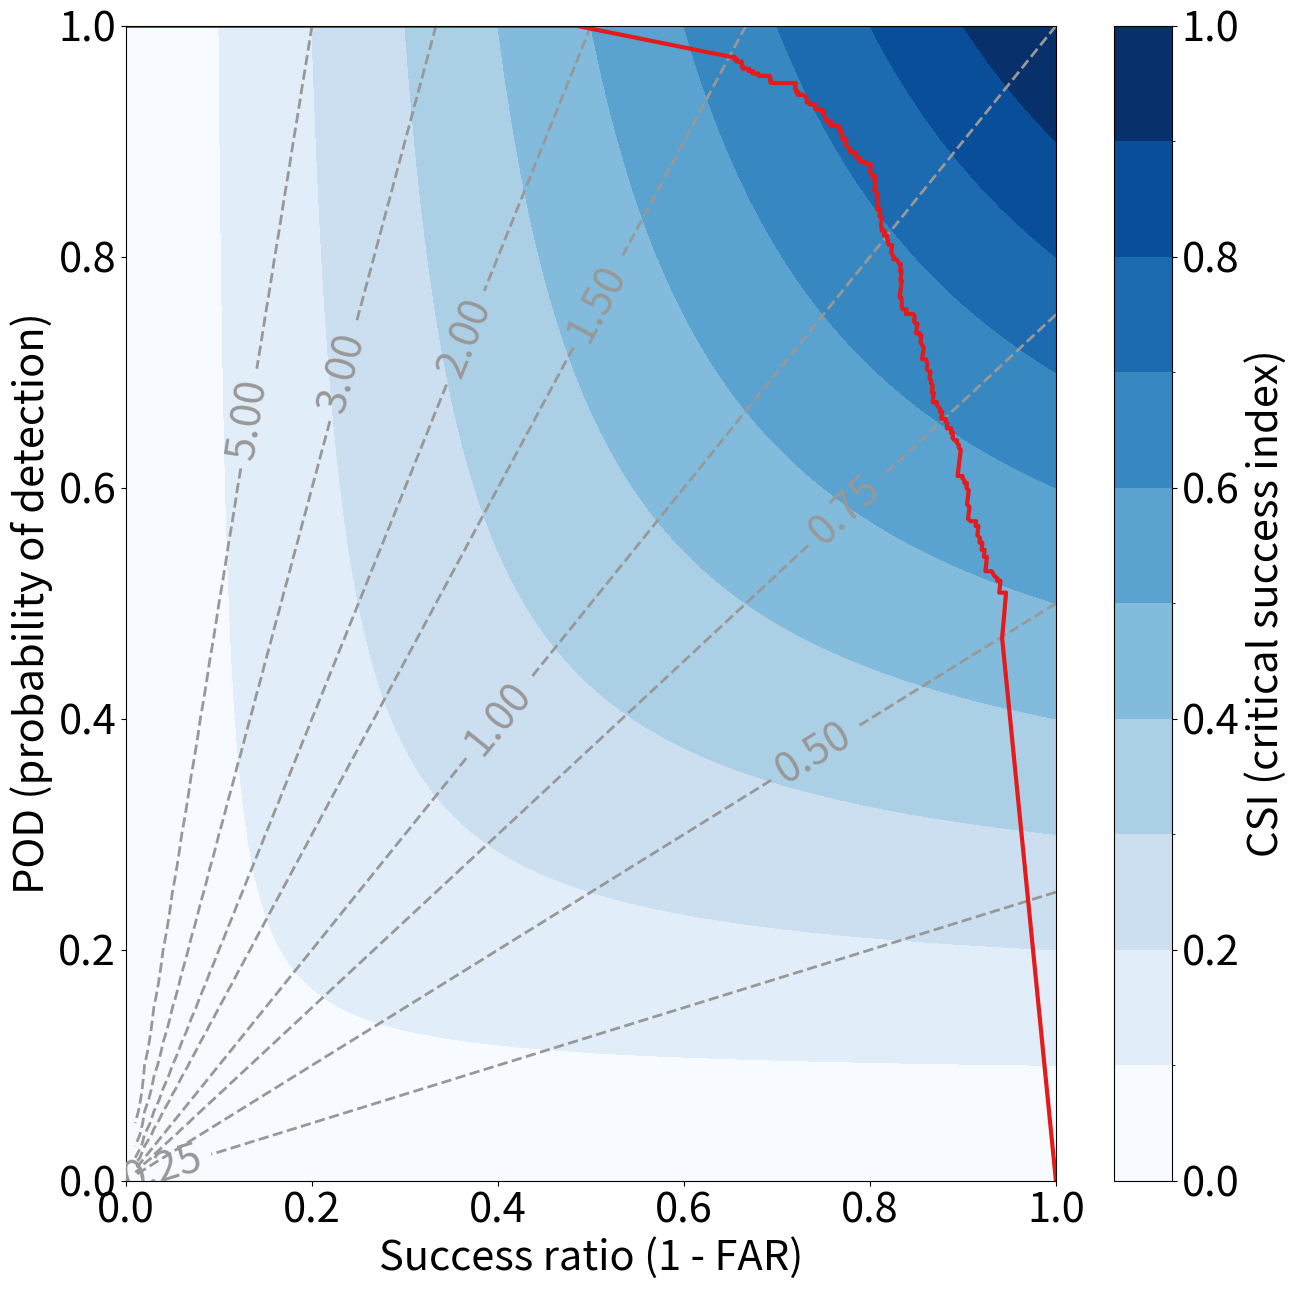

Source code (Python):
"""Methods for plotting performance diagram."""

import matplotlib.colors
import matplotlib.pyplot as pyplot
import numpy

DEFAULT_LINE_COLOUR = numpy.array([228, 26, 28], dtype=float) / 255
DEFAULT_LINE_WIDTH = 3
DEFAULT_BIAS_LINE_COLOUR = numpy.full(3, 152. / 255)
DEFAULT_BIAS_LINE_WIDTH = 2

LEVELS_FOR_CSI_CONTOURS = numpy.linspace(0, 1, num=11, dtype=float)
LEVELS_FOR_BIAS_CONTOURS = numpy.array(
    [0.25, 0.5, 0.75, 1., 1.5, 2., 3., 5.])

BIAS_STRING_FORMAT = '%.2f'
BIAS_LABEL_PADDING_PX = 10

FIGURE_WIDTH_INCHES = 15
FIGURE_HEIGHT_INCHES = 15

FONT_SIZE = 30
pyplot.rc('font', size=FONT_SIZE)
pyplot.rc('axes', titlesize=FONT_SIZE)
pyplot.rc('axes', labelsize=FONT_SIZE)
pyplot.rc('xtick', labelsize=FONT_SIZE)
pyplot.rc('ytick', labelsize=FONT_SIZE)
pyplot.rc('legend', fontsize=FONT_SIZE)
pyplot.rc('figure', titlesize=FONT_SIZE)


def _get_sr_pod_grid(success_ratio_spacing=0.01, pod_spacing=0.01):
    """Creates grid in SR-POD (success ratio / probability of detection) space.

    M = number of rows (unique POD values) in grid
    N = number of columns (unique success ratios) in grid

    :param success_ratio_spacing: Spacing between grid cells in adjacent
        columns.
    :param pod_spacing: Spacing between grid cells in adjacent rows.
    :return: success_ratio_matrix: M-by-N numpy array of success ratios.
        Success ratio increases with column index.
    :return: pod_matrix: M-by-N numpy array of POD values.  POD decreases with
        row index.
    """

    num_success_ratios = 1 + int(numpy.ceil(1. / success_ratio_spacing))
    num_pod_values = 1 + int(numpy.ceil(1. / pod_spacing))

    unique_success_ratios = numpy.linspace(0., 1., num=num_success_ratios)
    unique_pod_values = numpy.linspace(0., 1., num=num_pod_values)[::-1]
    return numpy.meshgrid(unique_success_ratios, unique_pod_values)


def _csi_from_sr_and_pod(success_ratio_array, pod_array):
    """Computes CSI (critical success index) from success ratio and POD.

    POD = probability of detection

    :param success_ratio_array: numpy array (any shape) of success ratios.
    :param pod_array: numpy array (same shape) of POD values.
    :return: csi_array: numpy array (same shape) of CSI values.
    """

    return (success_ratio_array ** -1 + pod_array ** -1 - 1.) ** -1


def _bias_from_sr_and_pod(success_ratio_array, pod_array):
    """Computes frequency bias from success ratio and POD.

    POD = probability of detection

    :param success_ratio_array: numpy array (any shape) of success ratios.
    :param pod_array: numpy array (same shape) of POD values.
    :return: frequency_bias_array: numpy array (same shape) of frequency biases.
    """

    return pod_array / success_ratio_array


def _get_csi_colour_scheme():
    """Returns colour scheme for CSI (critical success index).

    :return: colour_map_object: Colour scheme (instance of
        `matplotlib.colors.ListedColormap`).
    :return: colour_norm_object: Instance of `matplotlib.colors.BoundaryNorm`,
        defining the scale of the colour map.
    """

    this_colour_map_object = pyplot.cm.Blues
    this_colour_norm_object = matplotlib.colors.BoundaryNorm(
        LEVELS_FOR_CSI_CONTOURS, this_colour_map_object.N)

    rgba_matrix = this_colour_map_object(this_colour_norm_object(
        LEVELS_FOR_CSI_CONTOURS))
    colour_list = [
        rgba_matrix[i, ..., :-1] for i in range(rgba_matrix.shape[0])
    ]

    colour_map_object = matplotlib.colors.ListedColormap(colour_list)
    colour_map_object.set_under(numpy.array([1, 1, 1]))
    colour_norm_object = matplotlib.colors.BoundaryNorm(
        LEVELS_FOR_CSI_CONTOURS, colour_map_object.N)

    return colour_map_object, colour_norm_object


def _add_colour_bar(
        axes_object, colour_map_object, values_to_colour, min_colour_value,
        max_colour_value, colour_norm_object=None,
        orientation_string='vertical', extend_min=True, extend_max=True,
        fraction_of_axis_length=1., font_size=FONT_SIZE):
    """Adds colour bar to existing axes.

    :param axes_object: Existing axes (instance of
        `matplotlib.axes._subplots.AxesSubplot`).
    :param colour_map_object: Colour scheme (instance of
        `matplotlib.pyplot.cm`).
    :param values_to_colour: numpy array of values to colour.
    :param min_colour_value: Minimum value in colour map.
    :param max_colour_value: Max value in colour map.
    :param colour_norm_object: Instance of `matplotlib.colors.BoundaryNorm`,
        defining the scale of the colour map.  If `colour_norm_object is None`,
        will assume that scale is linear.
    :param orientation_string: Orientation of colour bar ("vertical" or
        "horizontal").
    :param extend_min: Boolean flag.  If True, the bottom of the colour bar will
        have an arrow.  If False, it will be a flat line, suggesting that lower
        values are not possible.
    :param extend_max: Same but for top of colour bar.
    :param fraction_of_axis_length: Fraction of axis length (y-axis if
        orientation is "vertical", x-axis if orientation is "horizontal")
        occupied by colour bar.
    :param font_size: Font size for labels on colour bar.
    :return: colour_bar_object: Colour bar (instance of
        `matplotlib.pyplot.colorbar`) created by this method.
    """

    if colour_norm_object is None:
        colour_norm_object = matplotlib.colors.Normalize(
            vmin=min_colour_value, vmax=max_colour_value, clip=False)

    scalar_mappable_object = pyplot.cm.ScalarMappable(
        cmap=colour_map_object, norm=colour_norm_object)
    scalar_mappable_object.set_array(values_to_colour)

    if extend_min and extend_max:
        extend_string = 'both'
    elif extend_min:
        extend_string = 'min'
    elif extend_max:
        extend_string = 'max'
    else:
        extend_string = 'neither'

    if orientation_string == 'horizontal':
        padding = 0.075
    else:
        padding = 0.05

    colour_bar_object = pyplot.colorbar(
        ax=axes_object, mappable=scalar_mappable_object,
        orientation=orientation_string, pad=padding, extend=extend_string,
        shrink=fraction_of_axis_length)

    colour_bar_object.ax.tick_params(labelsize=font_size)
    return colour_bar_object


def _get_points_in_perf_diagram(observed_labels, forecast_probabilities):
    """Creates points for performance diagram.

    N = number of examples
    T = number of binarization thresholds

    :param observed_labels: length-N numpy array of observed labels (must be
        integers in 0...1).
    :param forecast_probabilities: length-N numpy array with forecast
        probabilities of label = 1.
    :return: pod_by_threshold: length-T numpy array of POD (probability of
        detection) values.
    :return: success_ratio_by_threshold: length-T numpy array of success ratios.
    """

    assert numpy.all(numpy.logical_or(
        observed_labels == 0, observed_labels == 1))
    assert numpy.all(numpy.logical_and(
        forecast_probabilities >= 0, forecast_probabilities <= 1))

    observed_labels = observed_labels.astype(int)
    binarization_thresholds = numpy.linspace(0, 1, num=1001, dtype=float)

    num_thresholds = len(binarization_thresholds)
    pod_by_threshold = numpy.full(num_thresholds, numpy.nan)
    success_ratio_by_threshold = numpy.full(num_thresholds, numpy.nan)

    for k in range(num_thresholds):
        these_forecast_labels = (
                forecast_probabilities >= binarization_thresholds[k]
        ).astype(int)

        this_num_hits = numpy.sum(numpy.logical_and(
            these_forecast_labels == 1, observed_labels == 1))
        this_num_false_alarms = numpy.sum(numpy.logical_and(
            these_forecast_labels == 1, observed_labels == 0))
        this_num_misses = numpy.sum(numpy.logical_and(
            these_forecast_labels == 0, observed_labels == 1))

        try:
            pod_by_threshold[k] = (
                    float(this_num_hits) / (this_num_hits + this_num_misses)
            )
        except ZeroDivisionError:
            pass

        try:
            success_ratio_by_threshold[k] = (
                    float(this_num_hits) / (this_num_hits + this_num_false_alarms)
            )
        except ZeroDivisionError:
            pass

    pod_by_threshold = numpy.array([1.] + pod_by_threshold.tolist() + [0.])
    success_ratio_by_threshold = numpy.array(
        [0.] + success_ratio_by_threshold.tolist() + [1.]
    )

    return pod_by_threshold, success_ratio_by_threshold


def plot_performance_diagram(
        observed_labels, forecast_probabilities,
        line_colour=DEFAULT_LINE_COLOUR, line_width=DEFAULT_LINE_WIDTH,
        bias_line_colour=DEFAULT_BIAS_LINE_COLOUR,
        bias_line_width=DEFAULT_BIAS_LINE_WIDTH):
    """Plots performance diagram.

    N = number of examples

    :param observed_labels: length-N numpy array of observed labels (must be
        integers in 0...1).
    :param forecast_probabilities: length-N numpy array with forecast
        probabilities of label = 1.
    :param line_colour: Colour (in any format accepted by `matplotlib.colors`).
    :param line_width: Line width (real positive number).
    :param bias_line_colour: Colour of contour lines for frequency bias.
    :param bias_line_width: Width of contour lines for frequency bias.
    """

    pod_by_threshold, success_ratio_by_threshold = _get_points_in_perf_diagram(
        observed_labels=observed_labels,
        forecast_probabilities=forecast_probabilities)

    _, axes_object = pyplot.subplots(
        1, 1, figsize=(FIGURE_WIDTH_INCHES, FIGURE_HEIGHT_INCHES)
    )

    success_ratio_matrix, pod_matrix = _get_sr_pod_grid()
    csi_matrix = _csi_from_sr_and_pod(success_ratio_matrix, pod_matrix)
    frequency_bias_matrix = _bias_from_sr_and_pod(
        success_ratio_matrix, pod_matrix)

    this_colour_map_object, this_colour_norm_object = _get_csi_colour_scheme()

    pyplot.contourf(
        success_ratio_matrix, pod_matrix, csi_matrix, LEVELS_FOR_CSI_CONTOURS,
        cmap=this_colour_map_object, norm=this_colour_norm_object, vmin=0.,
        vmax=1., axes=axes_object)

    colour_bar_object = _add_colour_bar(
        axes_object=axes_object, colour_map_object=this_colour_map_object,
        colour_norm_object=this_colour_norm_object,
        values_to_colour=csi_matrix, min_colour_value=0.,
        max_colour_value=1., orientation_string='vertical',
        extend_min=False, extend_max=False)
    colour_bar_object.set_label('CSI (critical success index)')

    bias_colour_tuple = ()
    for _ in range(len(LEVELS_FOR_BIAS_CONTOURS)):
        bias_colour_tuple += (bias_line_colour,)

    bias_contour_object = pyplot.contour(
        success_ratio_matrix, pod_matrix, frequency_bias_matrix,
        LEVELS_FOR_BIAS_CONTOURS, colors=bias_colour_tuple,
        linewidths=bias_line_width, linestyles='dashed', axes=axes_object)
    pyplot.clabel(
        bias_contour_object, inline=True, inline_spacing=BIAS_LABEL_PADDING_PX,
        fmt=BIAS_STRING_FORMAT, fontsize=FONT_SIZE)

    nan_flags = numpy.logical_or(
        numpy.isnan(success_ratio_by_threshold), numpy.isnan(pod_by_threshold)
    )
    if not numpy.all(nan_flags):
        real_indices = numpy.where(numpy.invert(nan_flags))[0]
        axes_object.plot(
            success_ratio_by_threshold[real_indices],
            pod_by_threshold[real_indices], color=line_colour,
            linestyle='solid', linewidth=line_width)

    axes_object.set_xlabel('Success ratio (1 - FAR)')
    axes_object.set_ylabel('POD (probability of detection)')
    axes_object.set_xlim(0., 1.)
    axes_object.set_ylim(0., 1.)


if __name__ == '__main__':
    observed_labels = numpy.random.random_integers(low=0, high=1, size=1000)

    forecast_probabilities = numpy.full(observed_labels.size, numpy.nan)
    negative_indices = numpy.where(observed_labels == 0)[0]
    forecast_probabilities[negative_indices] = numpy.random.normal(
        loc=0., scale=0.5, size=len(negative_indices))

    positive_indices = numpy.where(observed_labels == 1)[0]
    forecast_probabilities[positive_indices] = 1. - numpy.random.normal(
        loc=0., scale=0.5, size=len(positive_indices))

    forecast_probabilities[forecast_probabilities < 0.] = 0.
    forecast_probabilities[forecast_probabilities > 1.] = 1.

    plot_performance_diagram(
        observed_labels=observed_labels,
        forecast_probabilities=forecast_probabilities)

    pyplot.show()
